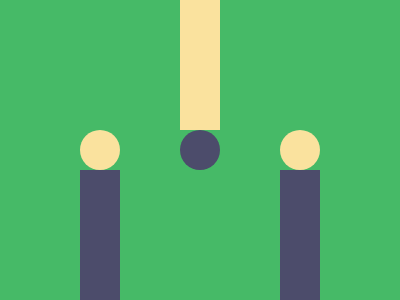

Write a web page that renders exactly this picture using CSS.

<p id='a'><p id='b'><p id='c'><p id='d'><p id='e'><p id='f'><style>*{background:#46BA67;margin:0;position:absolute}#a,#b,#c{top:170;left:80;width: 40px;height: 130px;background: #4C4C6B}#b,#e{top:0;left:180;background:#FAE29E}#c{left:280}#d,#e,#f{top:130;left:80;border-radius:50%;width: 40px;height: 40px;background: #FAE29E}#e{left:180;background:#4C4C6B}#f{left:280}</style>